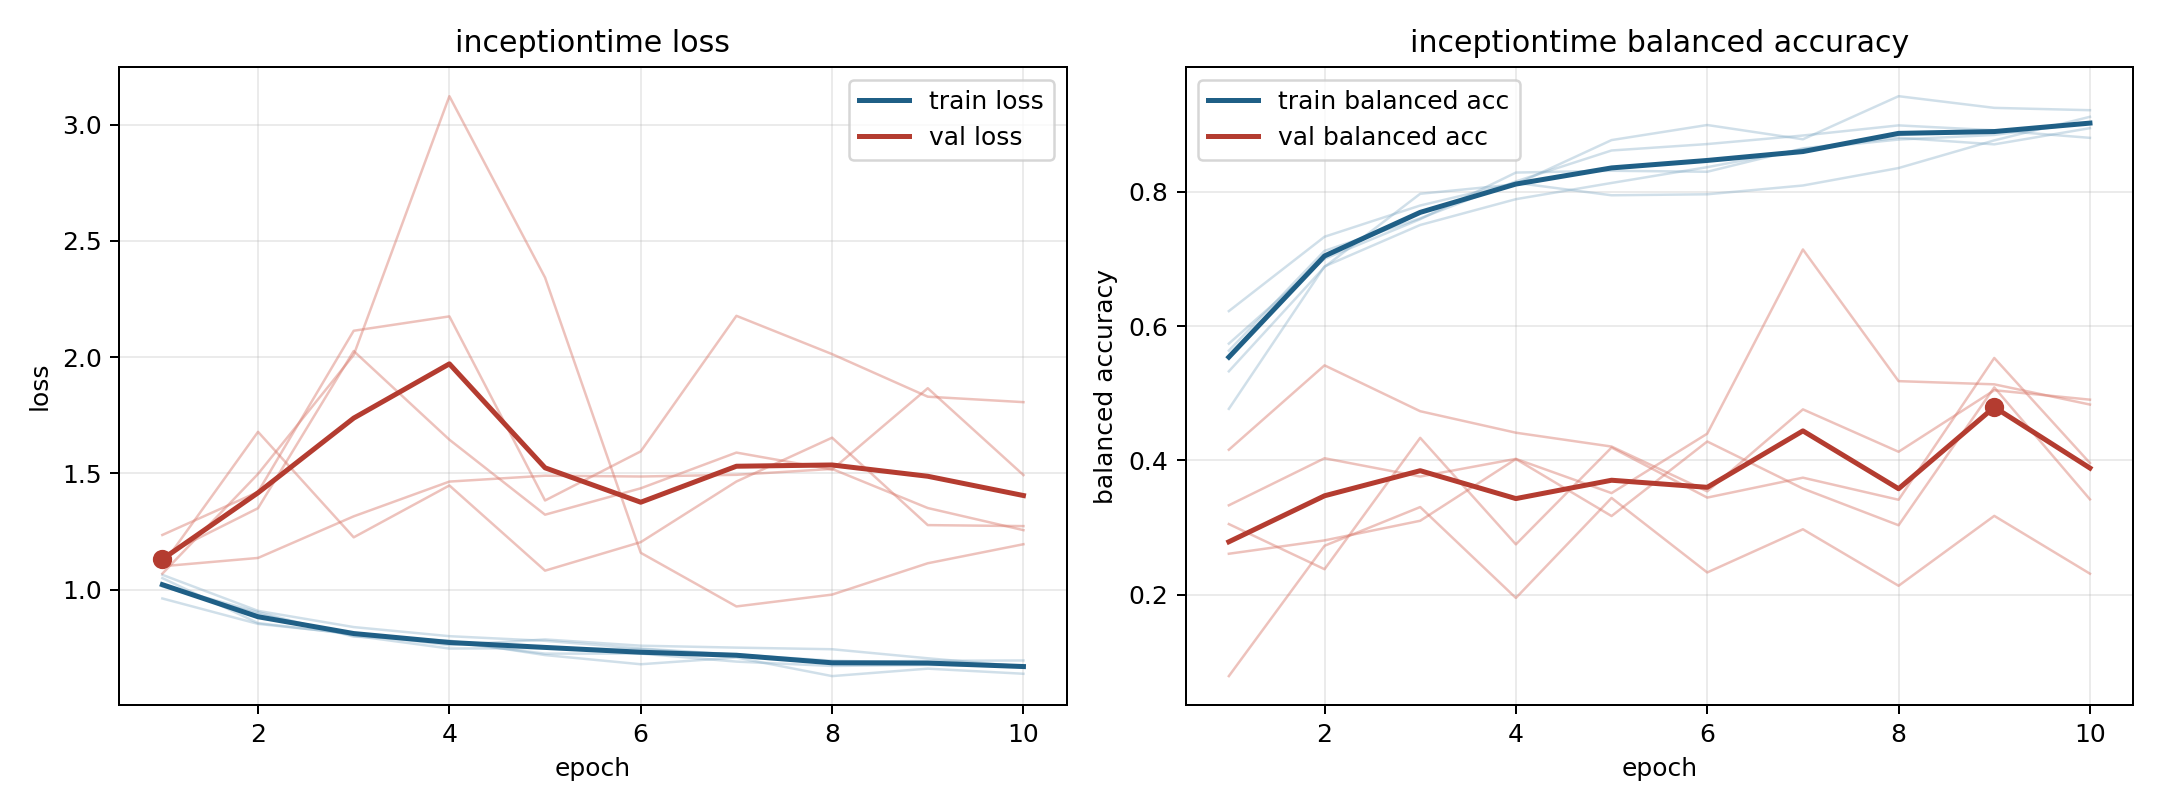

Data behind this chart, as committed beside it:
model, fold, epoch, train_loss, train_balanced_accuracy, val_loss, val_balanced_accuracy
inceptiontime, 1, 1, 0.9615, 0.6222, 1.235, 0.07928
inceptiontime, 1, 2, 0.8522, 0.7328, 1.42, 0.2732
inceptiontime, 1, 3, 0.8094, 0.7793, 2.113, 0.3307
inceptiontime, 1, 4, 0.7606, 0.813, 2.175, 0.1955
inceptiontime, 1, 5, 0.7852, 0.7945, 1.383, 0.3443
inceptiontime, 1, 6, 0.7583, 0.796, 1.594, 0.2334
inceptiontime, 1, 7, 0.7501, 0.809, 2.178, 0.2977
inceptiontime, 1, 8, 0.7431, 0.835, 2.013, 0.2136
inceptiontime, 1, 9, 0.7041, 0.8762, 1.83, 0.3176
inceptiontime, 1, 10, 0.6686, 0.9112, 1.806, 0.2316
inceptiontime, 2, 1, 1.049, 0.5634, 1.144, 0.2613
inceptiontime, 2, 2, 0.8557, 0.7118, 1.35, 0.2811
inceptiontime, 2, 3, 0.8067, 0.7601, 2.026, 0.3103
inceptiontime, 2, 4, 0.7741, 0.8151, 1.645, 0.4021
inceptiontime, 2, 5, 0.7242, 0.8611, 1.322, 0.3174
inceptiontime, 2, 6, 0.7243, 0.8707, 1.436, 0.4282
inceptiontime, 2, 7, 0.6899, 0.8834, 1.589, 0.3582
inceptiontime, 2, 8, 0.6712, 0.8984, 1.516, 0.3037
inceptiontime, 2, 9, 0.6756, 0.8912, 1.866, 0.5087
inceptiontime, 2, 10, 0.6699, 0.8799, 1.492, 0.3422
inceptiontime, 3, 1, 1.017, 0.5326, 1.1, 0.416
inceptiontime, 3, 2, 0.903, 0.6878, 1.136, 0.5415
inceptiontime, 3, 3, 0.7973, 0.7967, 1.315, 0.4733
inceptiontime, 3, 4, 0.7805, 0.8108, 1.464, 0.4413
inceptiontime, 3, 5, 0.718, 0.8766, 1.49, 0.4207
inceptiontime, 3, 6, 0.6785, 0.899, 1.486, 0.3541
inceptiontime, 3, 7, 0.7075, 0.8778, 1.494, 0.476
inceptiontime, 3, 8, 0.6275, 0.9419, 1.519, 0.413
inceptiontime, 3, 9, 0.6596, 0.9245, 1.351, 0.5045
inceptiontime, 3, 10, 0.6376, 0.921, 1.255, 0.4905
inceptiontime, 4, 1, 1.014, 0.5738, 1.105, 0.3054
inceptiontime, 4, 2, 0.8953, 0.7, 1.678, 0.2383
inceptiontime, 4, 3, 0.8014, 0.7589, 1.225, 0.4337
inceptiontime, 4, 4, 0.7461, 0.8283, 1.448, 0.2752
inceptiontime, 4, 5, 0.7479, 0.831, 1.081, 0.4192
inceptiontime, 4, 6, 0.7437, 0.8295, 1.204, 0.3448
inceptiontime, 4, 7, 0.7186, 0.8643, 1.465, 0.3744
inceptiontime, 4, 8, 0.6881, 0.8801, 1.653, 0.3416
inceptiontime, 4, 9, 0.6933, 0.8702, 1.277, 0.5525
inceptiontime, 4, 10, 0.6947, 0.8943, 1.273, 0.3962
inceptiontime, 5, 1, 1.063, 0.4768, 1.068, 0.3333
inceptiontime, 5, 2, 0.9082, 0.6887, 1.497, 0.4033
inceptiontime, 5, 3, 0.8384, 0.7503, 2.009, 0.3761
inceptiontime, 5, 4, 0.7993, 0.7887, 3.123, 0.4024
inceptiontime, 5, 5, 0.7793, 0.8128, 2.342, 0.3515
inceptiontime, 5, 6, 0.7463, 0.8363, 1.158, 0.4399
inceptiontime, 5, 7, 0.7201, 0.8631, 0.9272, 0.7139
inceptiontime, 5, 8, 0.6938, 0.8774, 0.9782, 0.518
inceptiontime, 5, 9, 0.6853, 0.8842, 1.113, 0.5133
inceptiontime, 5, 10, 0.6723, 0.9027, 1.195, 0.4832
